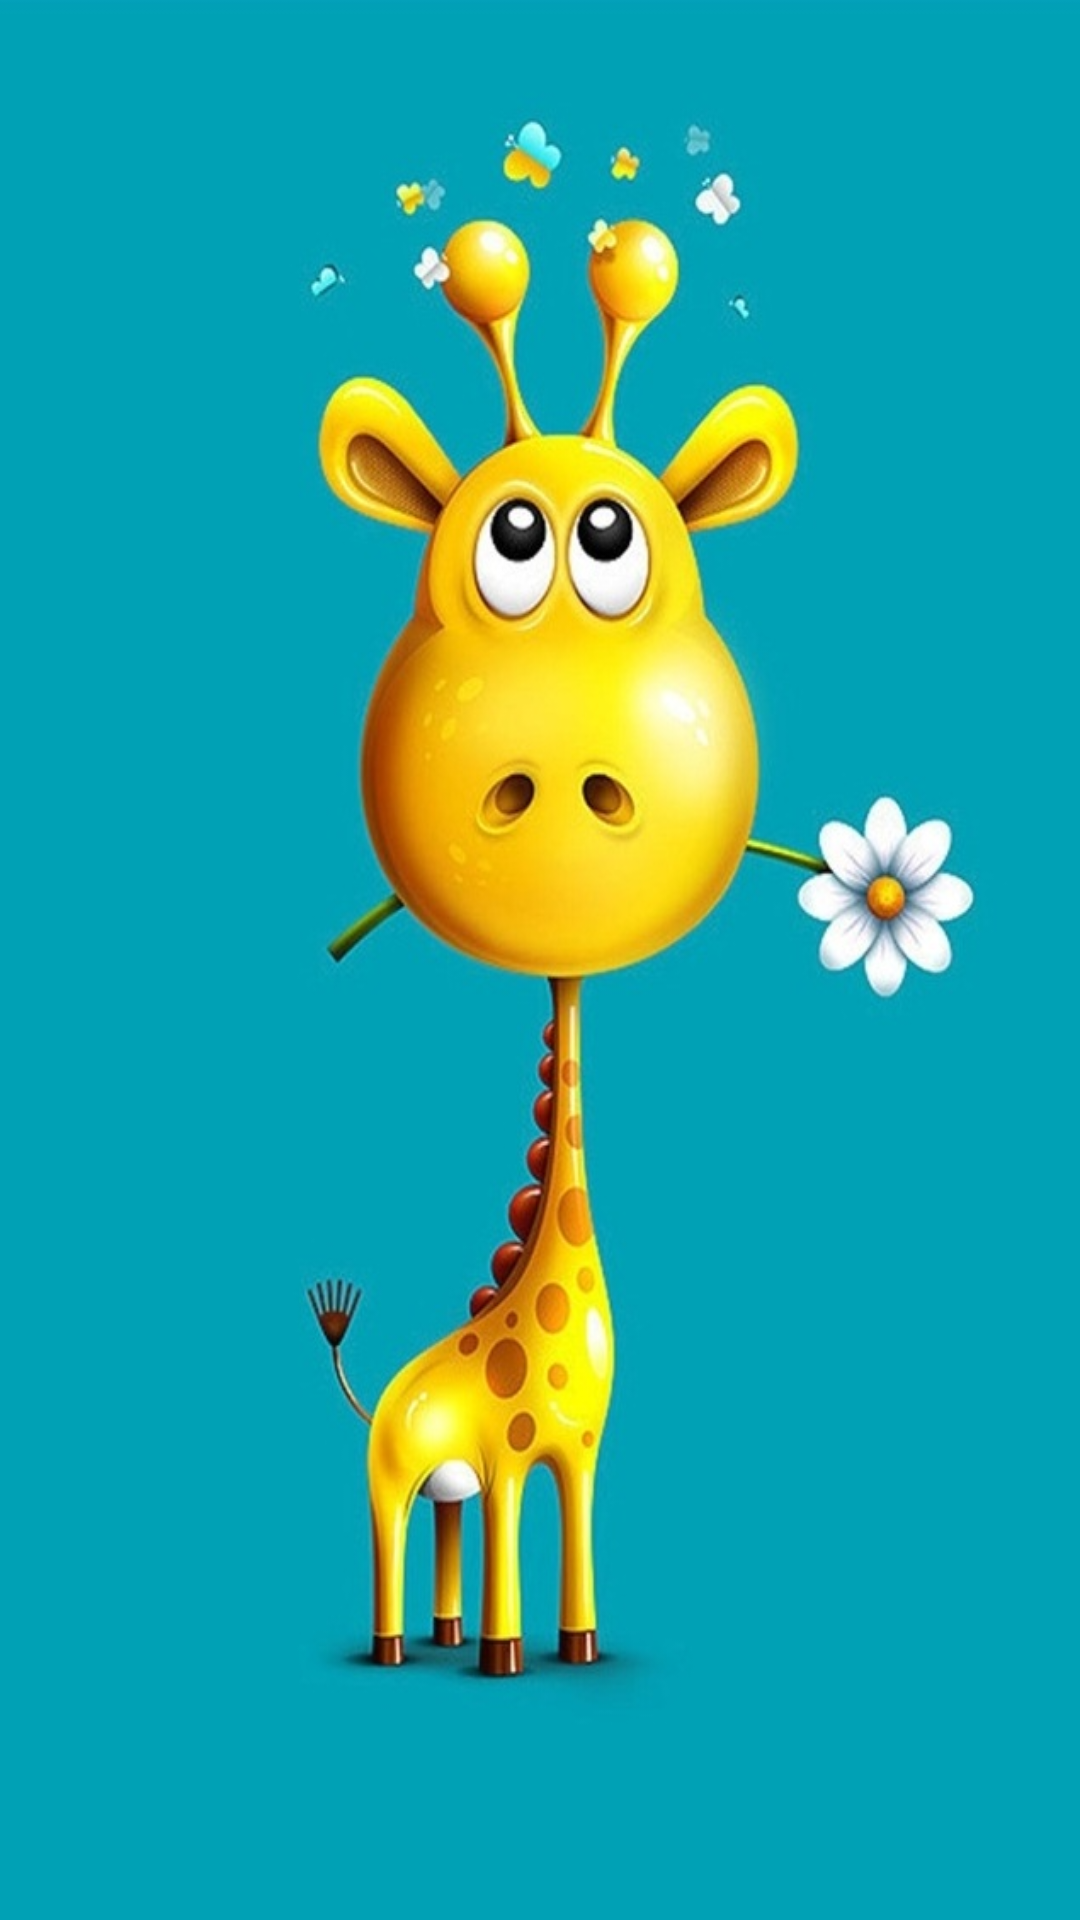

This screen was rendered from an Android layout file. Write that file and the resources it references.
<!-- AndroidManifest.xml: application theme AppThemeDeer -->
<!-- res/layout/activity_welcom.xml -->
<?xml version="1.0" encoding="utf-8"?>
<RelativeLayout xmlns:android="http://schemas.android.com/apk/res/android"
    xmlns:tools="http://schemas.android.com/tools"
    android:id="@+id/activity_welcom"
    android:layout_width="match_parent"
    android:layout_height="match_parent"
    android:background="@drawable/deer"
 >

</RelativeLayout>
<!-- resources referenced by this layout -->
<resources>
  <!-- drawable deer: jpg bitmap (drawable-hdpi, 67892 bytes) -->
  <style name="AppThemeDeer" parent="Theme.AppCompat.Light.NoActionBar">
          
          <item name="colorPrimary">@color/colorPrimary</item>
          <item name="colorPrimaryDark">@color/colorPrimaryDark</item>
          <item name="colorAccent">@color/colorAccent</item>
      </style>
  <!-- not gathered from this repository: default colours our renderer supplied (Android Studio template values) -->
  <color name="colorPrimary">#FF6200EE</color>
  <color name="colorPrimaryDark">#FF3700B3</color>
  <color name="colorAccent">#FF03DAC5</color>
</resources>
